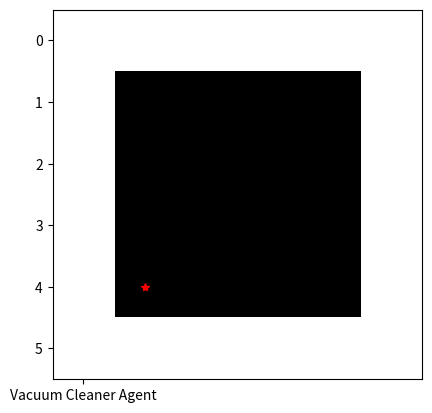

Reproduce this figure in Python.
import matplotlib.pyplot as plt
import random

def show_screen(scenario, agent_x, agent_y):
    plt.imshow(scenario, 'gray')
    plt.show(block=False)
    plt.plot(agent_x, agent_y, '*r', 'Vacuum Cleaner Agent', 5, linewidth=2.0)
    plt.pause(0.5)
    plt.clf()

# Checks if theres is any dirt left in the scenario
def check_obj(scenario, limit:int):
    for line in range(1, limit + 1):
        for column in range(1, limit + 1):
            if scenario[line][column] == 2:
                return True
    
    return False

#Method to find all current dirt
def locate_dirt(scenario, limit:int):
    _dirt = list()

    for line in range(1, limit + 1):
        for column in range(1, limit + 1):
            if scenario[line][column] == 2:
                _dirt.append((line, column))
    
    return _dirt

#Method to locate dirt closest to agent
def _closer_dirt(scenario, dirts:list, agent_localtion:tuple):
    _closer_sum = None
    _closer = None

    for dirt in dirts:
        _aux = abs(dirt[0] - agent_localtion[0]) + abs(dirt[1] - agent_localtion[1])

        if _closer_sum is None or _aux < _closer_sum:
            _closer_sum = _aux
            _closer = dirt

    return _closer

#Method for defining next agent step
def next_step(closer_dirt:tuple, agent_y, agent_x, counter:int, is_finish:bool):
    counter += 1

    if is_finish:
        return (False, agent_y, agent_x, 'NoOp', counter)
    elif closer_dirt == (agent_y, agent_x):
        return (True, agent_y, agent_x, 'aspire', counter)
    elif agent_y > closer_dirt[0]:
        return (False, agent_y - 1, agent_x, 'up', counter)
    elif agent_y < closer_dirt[0]:
        return (False, agent_y + 1, agent_x, 'down', counter)
    elif agent_x > closer_dirt[1]:
        return (False, agent_y, agent_x - 1, 'left', counter)
    elif agent_x < closer_dirt[1]:
        return (False, agent_y, agent_x + 1, 'right', counter)

#init zero 2 .. n
_LIMIT_MAX = 5

#Robot home postion
_agent_y = 1
_agent_x = 1

#assemble random scenario, 6x6 matrix - 0 = clean | 1 = wall |  2 = dirty
_scenario = [[random.choice([0, 2]) if column % _LIMIT_MAX != 0 and line % _LIMIT_MAX != 0 else 1 for column in range(0, _LIMIT_MAX + 1)] for line in range(0, _LIMIT_MAX + 1)]

# Scan Continuity Control Variable
_cleaned_up = True
_not_clean = True
_ld = None
_cd = None
_counter = 0
_finish = False

print('============ Initialized Cleaning ============')

#display and action
try:
    while(True):
        #Paint the screen
        show_screen(_scenario, _agent_x, _agent_y)
        
        #Check if you are no longer looking for a dirt. If so, it will prompt you for the 
        #next step to find the dirt, when it finds it releases the flag to locate the next dirt.
        if _cleaned_up:
            _ld = locate_dirt(_scenario, _LIMIT_MAX)
            _cd = _closer_dirt(_scenario, _ld, (_agent_y, _agent_x))            
            _cleaned_up = False
        
        _finish = not check_obj(_scenario, _LIMIT_MAX)
        _dirt_here, _agent_y, _agent_x, _print, _counter = next_step(_cd, _agent_y, _agent_x, _counter, _finish)

        if _dirt_here:
            _scenario[_agent_y][_agent_x] = 0
            _cleaned_up = True
        
        if _not_clean and _finish:
            print(f'Point: {_counter}')
            _not_clean = False
        
        print(f'Perception State:{int(_dirt_here)} - Action Chosen: {_print}')  

except Exception as error:
    print(error)

print('============ Finialized Cleaning ============')